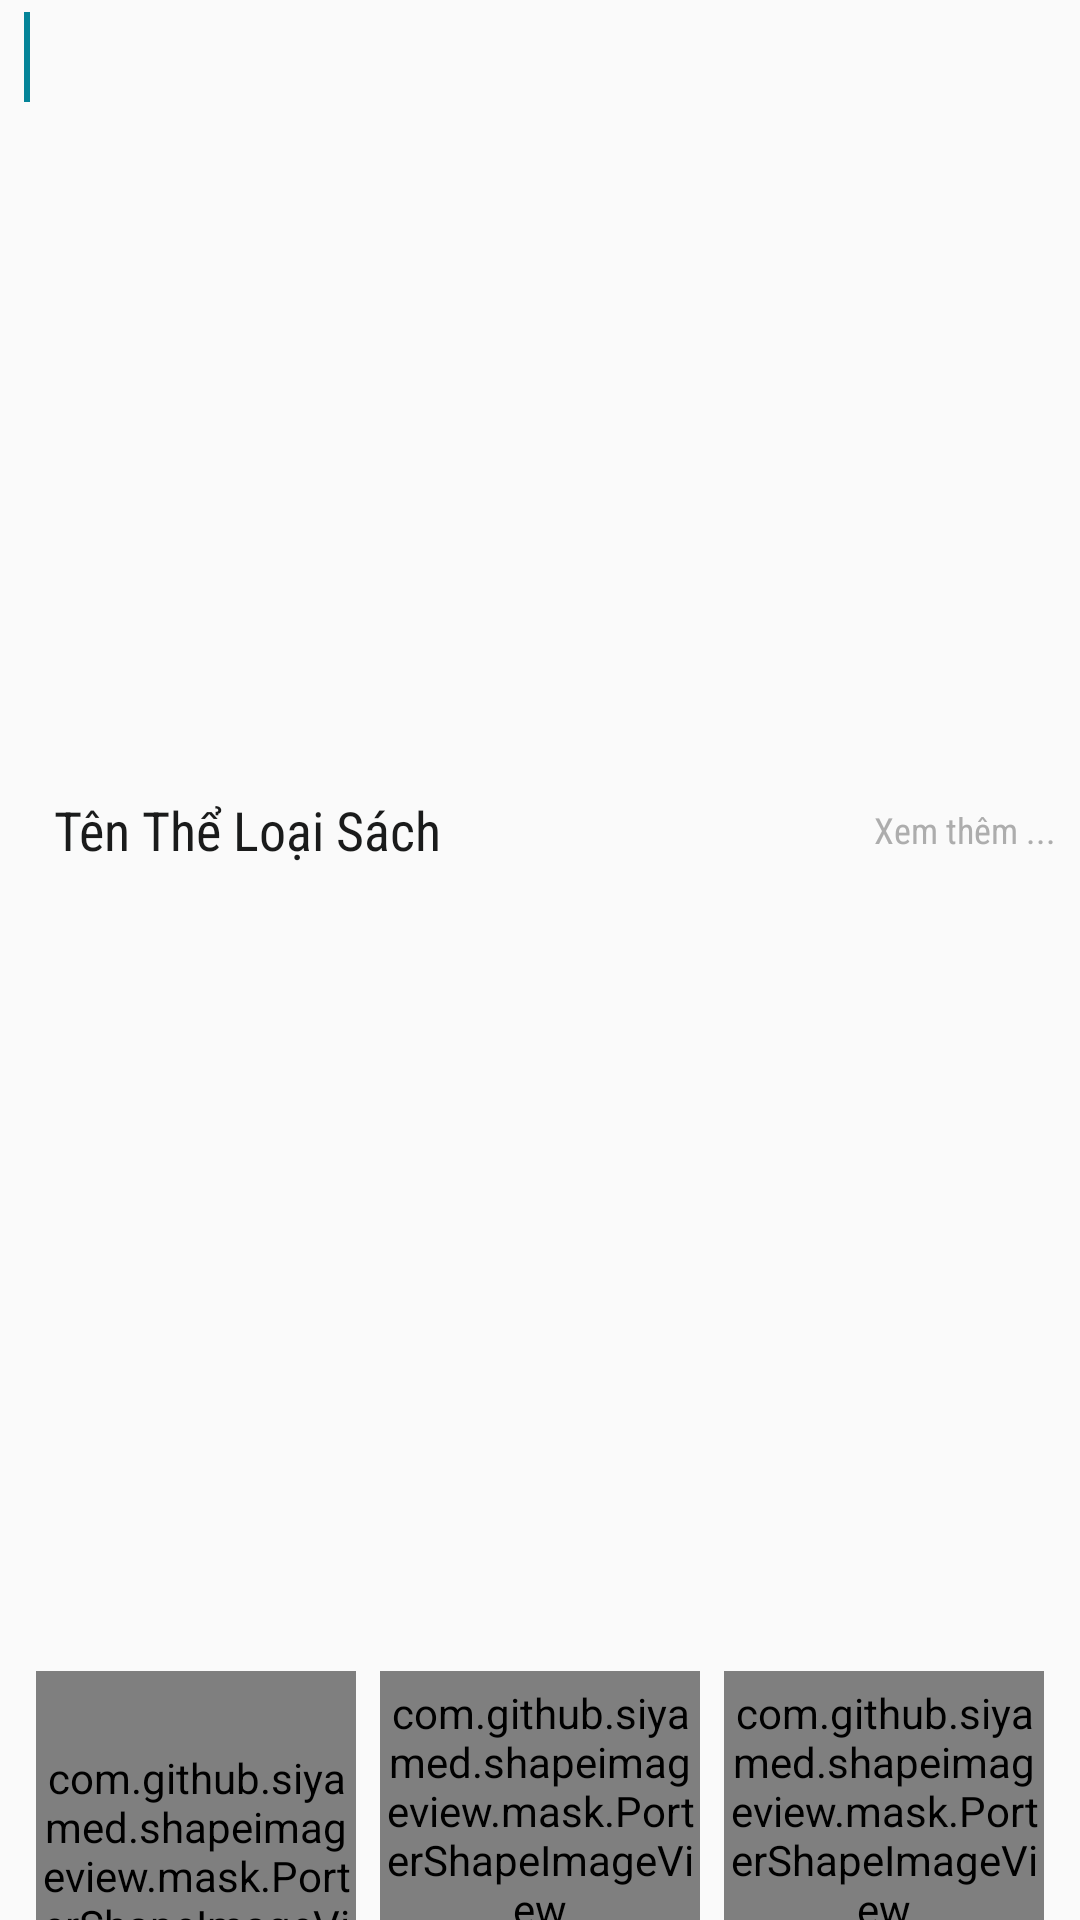

Write the Android layout XML for this screen, with the resource values it uses.
<!-- AndroidManifest.xml: application theme AppTheme -->
<!-- res/layout/gridview_list_all_quyensachnew_update.xml -->
<?xml version="1.0" encoding="utf-8"?>

<LinearLayout xmlns:android="http://schemas.android.com/apk/res/android"
    xmlns:app="http://schemas.android.com/apk/res-auto"
    xmlns:tools="http://schemas.android.com/tools"
    android:layout_width="wrap_content"
    android:layout_height="wrap_content"
    android:orientation="vertical">

    <RelativeLayout
        android:layout_width="match_parent"
        android:layout_height="match_parent"
        android:layout_weight="1"
        android:paddingBottom="@dimen/dp4"
        android:paddingLeft="@dimen/dp8"
        android:paddingRight="@dimen/dp8"
        android:paddingTop="@dimen/dp4">

        <RelativeLayout
            android:layout_width="2dp"
            android:layout_height="30dp"
            android:background="#048498">

        </RelativeLayout>

        <RelativeLayout
            android:id="@+id/re_xemthem"
            android:layout_width="wrap_content"
            android:layout_height="wrap_content"
            android:layout_centerVertical="true"
            android:layout_marginLeft="@dimen/dp10"
            android:gravity="center">

            <TextView
                android:id="@+id/textView11"
                android:layout_width="wrap_content"
                android:layout_height="wrap_content"
                android:layout_centerVertical="false"
                android:fontFamily="sans-serif-condensed"
                android:text="Tên Thể Loại Sách"
                android:textColor="#1a1b1b"
                android:textSize="18sp" />

            <TextView
                android:id="@+id/textView18"
                android:layout_width="wrap_content"
                android:layout_height="wrap_content"
                android:layout_alignParentRight="true"
                android:layout_centerInParent="true"
                android:fontFamily="sans-serif-condensed"
                android:text="Xem thêm ..."
                android:textColor="#adadad"
                android:textSize="12sp" />
        </RelativeLayout>

    </RelativeLayout>

    <LinearLayout
        android:layout_width="match_parent"
        android:layout_height="wrap_content"
        android:layout_weight="1"
        android:orientation="horizontal"
        android:paddingBottom="@dimen/dp8"
        android:paddingLeft="@dimen/dp8"
        android:paddingRight="@dimen/dp8">

        <LinearLayout
            android:id="@+id/re_item1"
            android:layout_width="match_parent"
            android:layout_height="wrap_content"
            android:layout_margin="@dimen/dp4"
            android:layout_weight="1"
            android:orientation="vertical">

            
            
            
            
            
            
            

            <com.github.siyamed.shapeimageview.mask.PorterShapeImageView
                android:id="@+id/imageView9"
                android:layout_width="wrap_content"
                android:layout_height="180dp"
                android:layout_gravity="center"
                android:layout_weight="1"
                android:scaleType="fitCenter"
                android:src="@drawable/antest"
                app:siShape="@drawable/shape_rounded_rectangle"
                app:siSquare="true" />

            <TextView
                android:id="@+id/textView8"
                android:layout_width="match_parent"
                android:layout_height="50dp"
                android:layout_weight="1"
                android:gravity="center_horizontal"
                android:padding="@dimen/dp12"
                android:text="Tẩu tiến tu tiên"
                android:textColor="#000000"
                android:textSize="10sp" />

        </LinearLayout>

        <LinearLayout
            android:id="@+id/re_item2"
            android:layout_width="match_parent"
            android:layout_height="wrap_content"
            android:layout_margin="@dimen/dp4"
            android:layout_weight="1"
            android:orientation="vertical">

            
                
                
                
                
                

            <com.github.siyamed.shapeimageview.mask.PorterShapeImageView
                android:id="@+id/imageView110"
                android:layout_width="wrap_content"
                android:layout_height="180dp"
                android:layout_gravity="center"
                android:layout_weight="1"
                android:scaleType="fitCenter"
                android:src="@drawable/antest"
                app:siShape="@drawable/shape_rounded_rectangle"
                app:siSquare="true" />

            <TextView
                android:id="@+id/textView100"
                android:layout_width="match_parent"
                android:layout_height="50dp"
                android:gravity="center_horizontal"
                android:padding="@dimen/dp12"
                android:text="Tẩu tiến tu tiên"
                android:textColor="#000000"
                android:textSize="10sp" />

        </LinearLayout>

        <LinearLayout
            android:id="@+id/re_item3"
            android:layout_width="match_parent"
            android:layout_height="wrap_content"
            android:layout_margin="@dimen/dp4"
            android:layout_weight="1"
            android:orientation="vertical">

            
                
                
                
                
                

            <com.github.siyamed.shapeimageview.mask.PorterShapeImageView
                android:id="@+id/imageView11"
                android:layout_width="wrap_content"
                android:layout_height="180dp"
                android:layout_gravity="center"
                android:layout_weight="1"
                android:scaleType="fitCenter"
                android:src="@drawable/antest"
                app:siShape="@drawable/shape_rounded_rectangle"
                app:siSquare="true" />

            <TextView
                android:id="@+id/textView10"
                android:layout_width="match_parent"
                android:layout_height="50dp"
                android:gravity="center_horizontal"
                android:padding="@dimen/dp12"
                android:text="Tẩu tiến tu tiên"
                android:textColor="#000000"
                android:textSize="10sp" />

        </LinearLayout>

        <LinearLayout
            android:id="@+id/re_item4"
            android:layout_width="match_parent"
            android:layout_height="wrap_content"
            android:layout_margin="@dimen/dp4"
            android:layout_weight="1"
            android:background="@drawable/tao_bong_mo"
            android:orientation="vertical"
            android:visibility="gone">

            <ImageView
                android:id="@+id/imageView13"
                android:layout_width="140dp"
                android:layout_height="100dp"
                android:scaleType="fitXY"
                app:srcCompat="@drawable/antest" />

            <TextView
                android:id="@+id/textView12"
                android:layout_width="match_parent"
                android:layout_height="50dp"
                android:gravity="center_horizontal"
                android:padding="@dimen/dp12"
                android:text="Tẩu tiến tu tiên"
                android:textColor="#000000"
                android:textSize="10sp" />

        </LinearLayout>

    </LinearLayout>

    <RelativeLayout
        android:layout_width="match_parent"
        android:layout_height="15dp"
        android:layout_weight="1"
        android:background="#f3f3f3">

    </RelativeLayout>

</LinearLayout>
<!-- resources referenced by this layout -->
<resources>
  <dimen name="dp10">10dp</dimen>
  <dimen name="dp12">12dp</dimen>
  <dimen name="dp4">4dp</dimen>
  <dimen name="dp8">8dp</dimen>
  <!-- drawable antest: jpg bitmap (drawable, 36104 bytes) -->
  <!-- drawable shape_rounded_rectangle (drawable) -->
  <?xml version="1.0" encoding="utf-8"?>
  <shape android:shape="rectangle" xmlns:android="http://schemas.android.com/apk/res/android">
      <corners
          android:topLeftRadius="18dp"
          android:topRightRadius="18dp"
          android:bottomLeftRadius="18dp"
          android:bottomRightRadius="18dp" />
      <solid android:color="#000000" />
  </shape>
  <!-- drawable tao_bong_mo (drawable) -->
  <?xml version="1.0" encoding="utf-8"?>
  
  <layer-list xmlns:android="http://schemas.android.com/apk/res/android"
      android:shape="rectangle" >
  
      <item>
          <shape>
              <stroke
                  android:width="4dp"
                  android:color="#77b8b4b4" />
              <padding
                  android:bottom="2dp"
                  android:left="2dp"
                  android:right="-1dp"
                  android:top="-1dp" />
  
              <corners android:radius="2dp" />
          </shape>
      </item>
  
      
  
      <item>
          <shape>
              <solid android:color="#fff" />
              <corners android:radius="3dp" />
          </shape>
      </item>
  </layer-list>
  <style name="AppTheme" parent="Theme.AppCompat.Light.DarkActionBar">
          
          <item name="colorPrimary">@color/colorPrimary</item>
          <item name="colorPrimaryDark">@color/colorPrimaryDark</item>
          <item name="colorAccent">@color/colorAccent</item>
          <item name="windowNoTitle">true</item>
          <item name="windowActionBar">false</item>
  
  
          <item name="DialogTitleAppearance">@android:style/TextAppearance.Medium</item>
          <item name="DialogTitleText">Updating…</item>
          <item name="DialogSpotColor">@color/colorAccent</item>
          <item name="DialogSpotCount">8</item>
  
      </style>
  <color name="colorPrimary">#3F51B5</color>
  <color name="colorPrimaryDark">#d0d0d0</color>
  <color name="colorAccent">#FF4081</color>
</resources>
